The GitHub repository ellail-mardi/monkey-detection contains a labelled image folder "monkey-detection" with 2 categories: thermal, visual. Examples follow, each with its label.

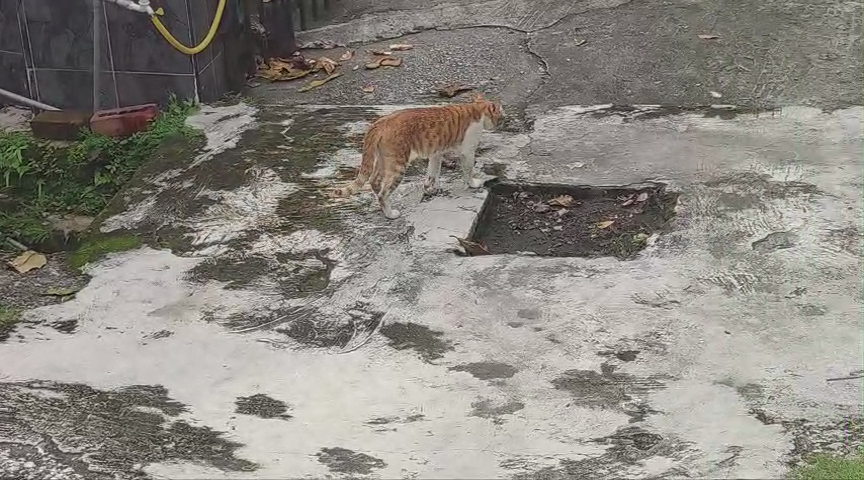
Label: visual

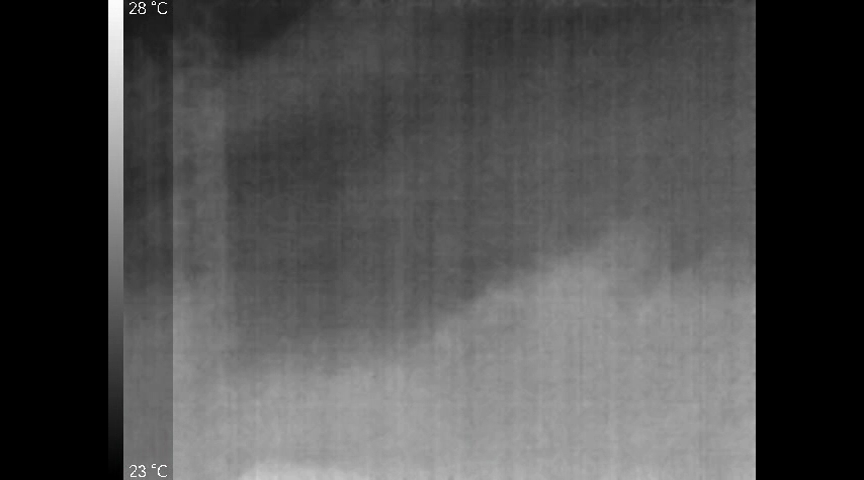
Label: thermal

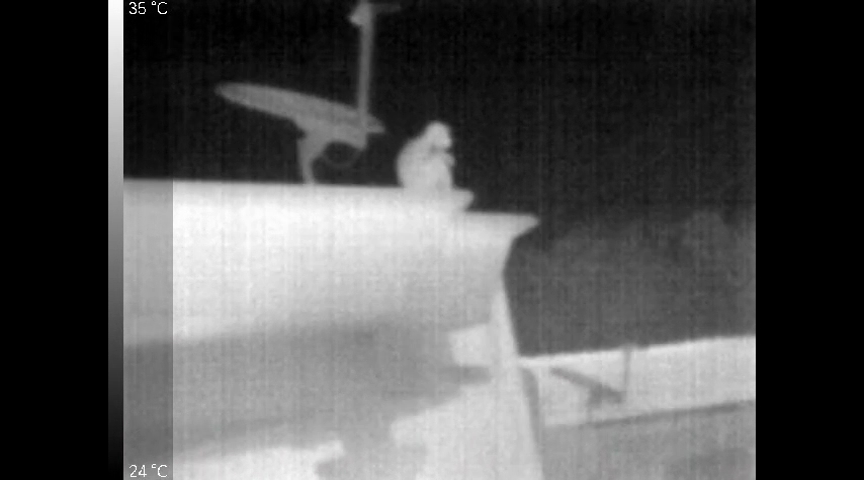
Label: thermal

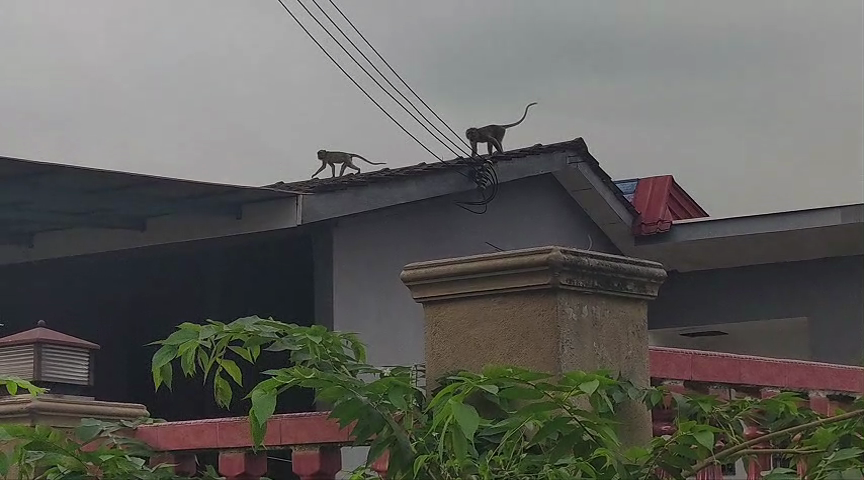
Label: visual

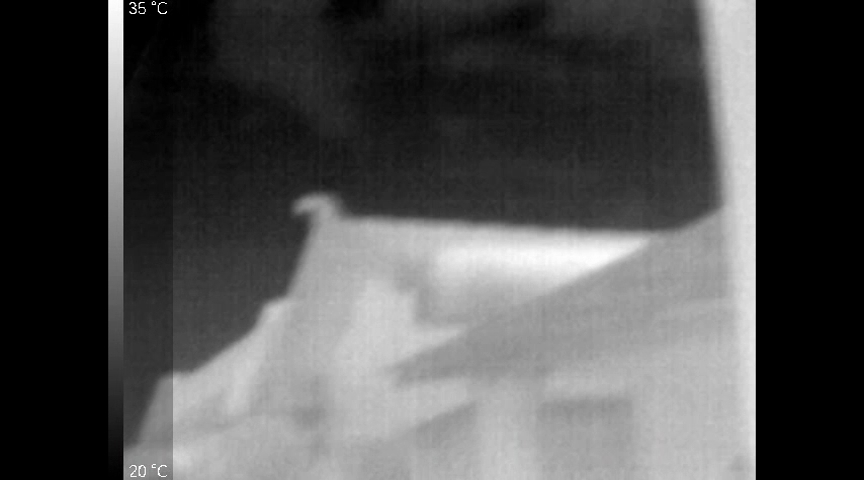
Label: thermal

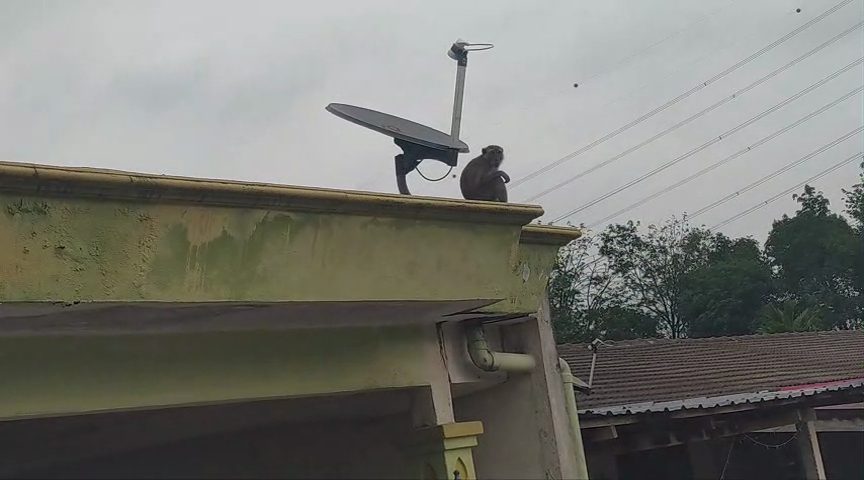
Label: visual
